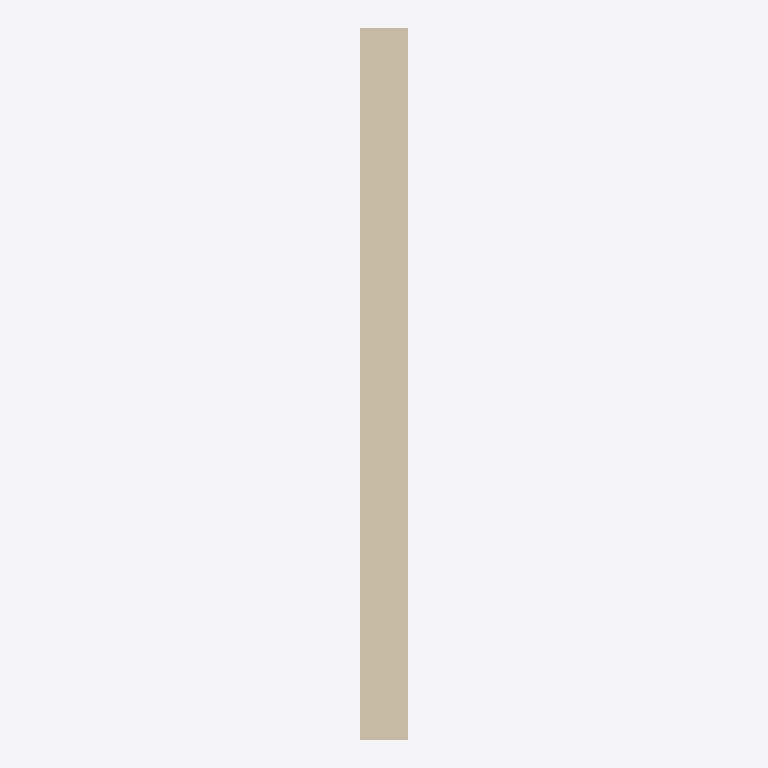
Plan cut of the same IFC building model at storey '1. Piso' (level 3.00 m, cut at 4.40 m), seen from above with north up, elements coloured by IFC class (only those large enough to see are counted): 1 wall (beige). No cut surface shows.
Extent 0.1 m × 2.2 m × 3.0 m (x, y, z). Storeys (3): Planta Baja at 0.00 m; 1. Piso at 3.00 m; 2. Piso at 6.00 m. Elements (2): 1 IfcWall, 1 IfcWindow.

HEADER;
FILE_DESCRIPTION(('ViewDefinition [Design_Transfer_View, QuantityTakeOffAddOnView, SpaceBoundary2ndLevelAddOnView]','ExchangeRequirement [Architecture]','Option [Elements to export: Entire project]','Option [Partial Structure Display: Entire Model]','Option [IFC Domain: All]','Option [Structural Function: All Elements]','Option [Convert Grid elements: On]','[26 more]'),'2;1');
FILE_NAME('C:\\Users\\pauli\\Desktop\\muro_material.ifc','2021-10-16T11:35:23',('Architect'),('Building Designer Office'),'The EXPRESS Data Manager Version 5.02.0100.09 : ','IFC file generated by GRAPHISOFT ARCHICAD 24.0.0','The authorising person');
FILE_SCHEMA(('IFC4'));
ENDSEC;
DATA;
#70=IFCPROJECT('344O7vICcwH8qAEnwJDjSU',#12,'Proyecto',$,$,$,$,(#66),#53);
#91=IFCSITE('20FpTZCqJy2vhVJYtjuIce',#12,'Sitio',$,$,#88,$,$,.ELEMENT.,(19,23,20,500000),(-99,-10,-25,-200000),0.0,$,$);
#131=IFCBUILDING('00tMo7QcxqWdIGvc4sMN2A',#12,'Construcción',$,$,#129,$,$,.ELEMENT.,$,$,$);
#153=IFCBUILDINGSTOREY('1oZ0wPs_PE8ANCPg3bIs4j',#12,'Planta Baja',$,$,#151,$,$,.ELEMENT.,0.0);
#973=IFCBUILDINGSTOREY('2F0V3QPDDFMRTpJqxqPeZR',#12,'1. Piso',$,$,#972,$,$,.ELEMENT.,3000.0);
#993=IFCBUILDINGSTOREY('3y21AUC9X4yAqzLGUny16E',#12,'2. Piso',$,$,#992,$,$,.ELEMENT.,6000.0);
#229=IFCWALL('2mJOz9hzv8VRvJXf_h7Dg5',#12,'MU - 001',$,$,#175,#223,'B04D8F49-AFDE-487D-BE53-869FAB1CDA85',.NOTDEFINED.);
ENDSEC;
